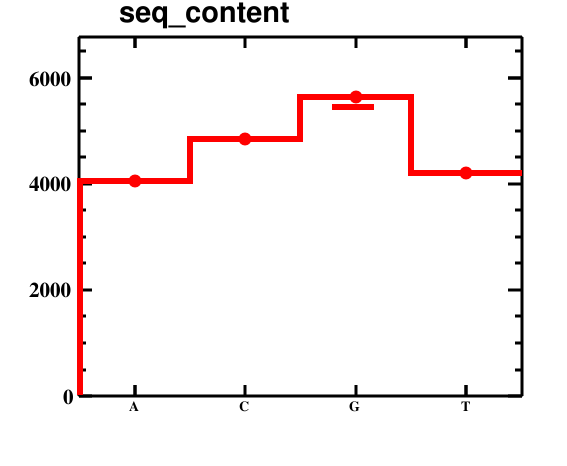

Data behind this chart, as committed beside it:
bin_low_edge, contents, binerror, xtitle, binlabel
-0.5, 0.0, 0.0, , 
0.5, 4060, 63.72, , A
1.5, 4838, 69.56, , C
2.5, 5631, 75.04, , G
3.5, 4203, 64.83, , T
4.5, 0.0, 0.0, , 
